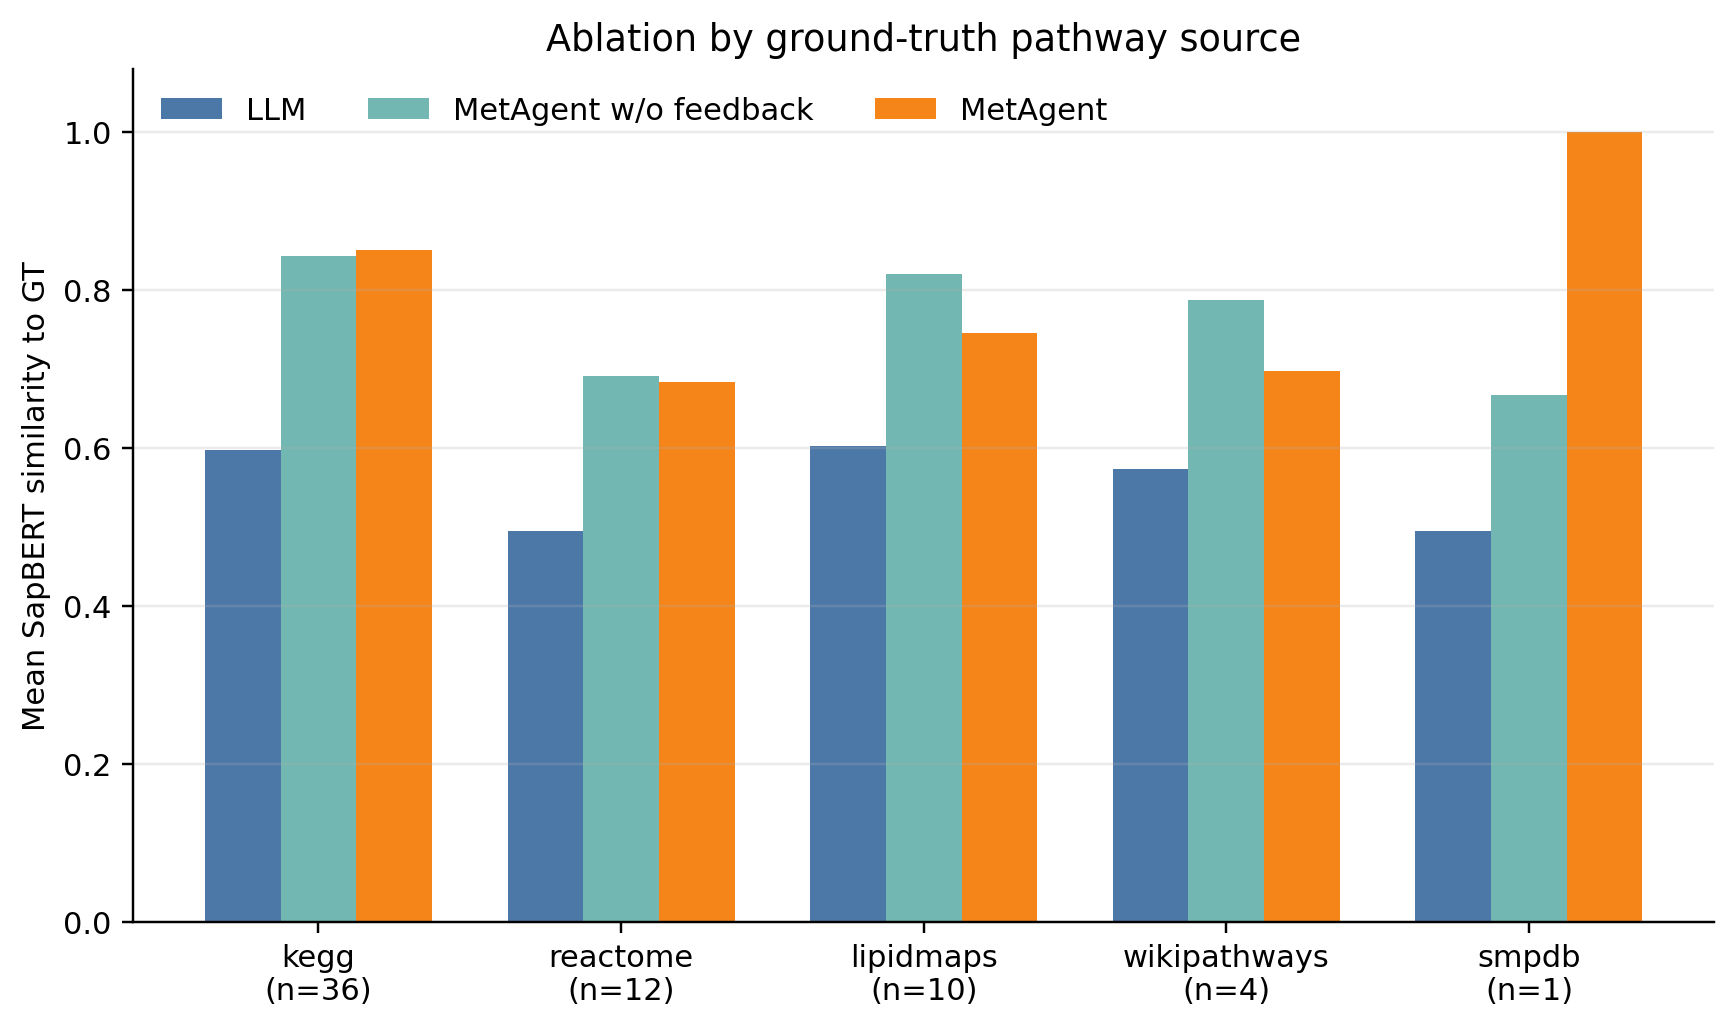

Source data for this figure (header and first rows):
gt_pathway_source, stage, n, semantic_gt_mean, semantic_gt_ge_0_90
kegg, LLM, 36, 0.5972, 0.1944
kegg, MetAgent, 36, 0.8512, 0.7222
kegg, MetAgent w/o feedback, 36, 0.8433, 0.6944
lipidmaps, LLM, 10, 0.603, 0.2
lipidmaps, MetAgent, 10, 0.7454, 0.6
lipidmaps, MetAgent w/o feedback, 10, 0.8206, 0.7
reactome, LLM, 12, 0.4952, 0.0
reactome, MetAgent, 12, 0.6832, 0.4167
reactome, MetAgent w/o feedback, 12, 0.6908, 0.4167
smpdb, LLM, 1, 0.495, 0.0
smpdb, MetAgent, 1, 1, 1.0
smpdb, MetAgent w/o feedback, 1, 0.6674, 0.0
wikipathways, LLM, 4, 0.5735, 0.25
wikipathways, MetAgent, 4, 0.6978, 0.5
wikipathways, MetAgent w/o feedback, 4, 0.7872, 0.5
